Dataset: dataset1 (GitHub, billjcapps/VRScavengerHunt). Classes: DC Comics, Doctor Who, Firefly, lotr, shelf, Spider-Man, Star Wars, table, weapon.

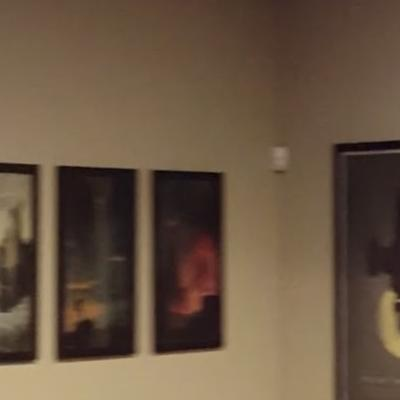
Label: lotr

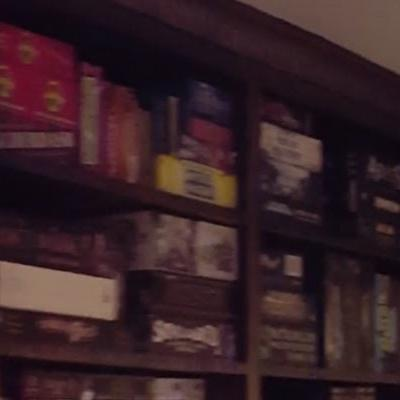
Label: shelf

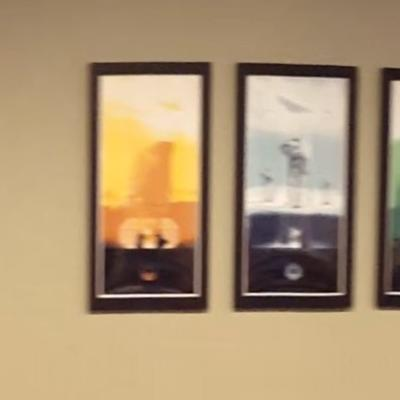
Label: Star Wars

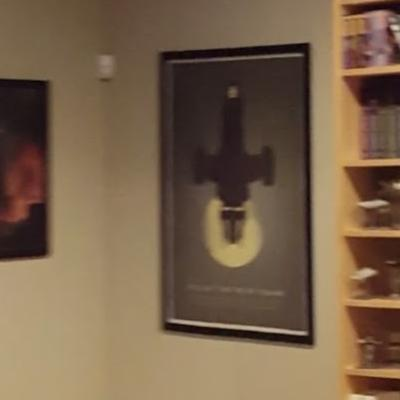
Label: Firefly

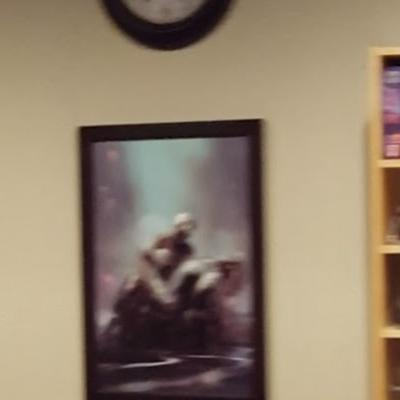
Label: Spider-Man

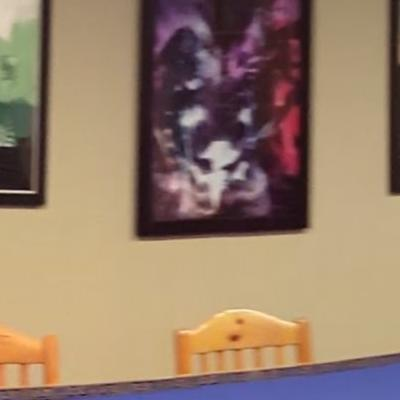
Label: DC Comics
